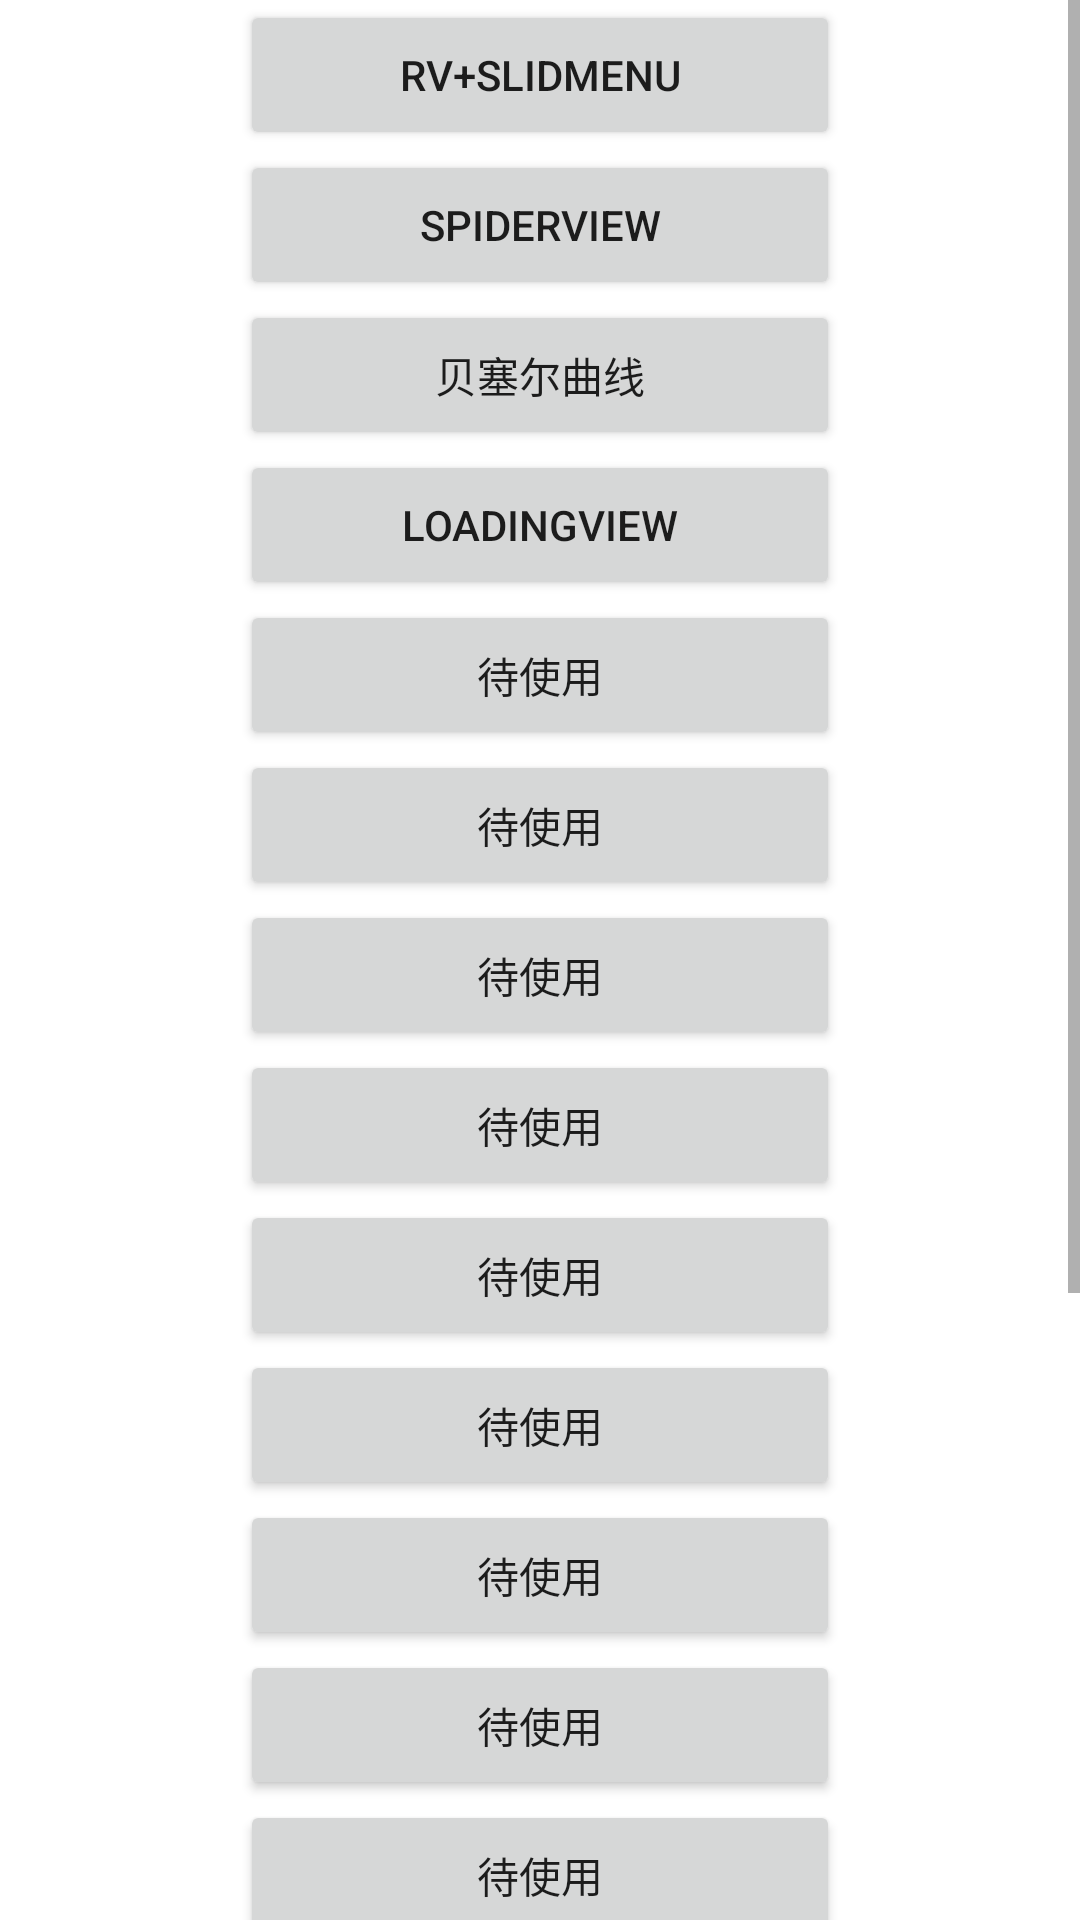

Android layout source for this screen:
<!-- AndroidManifest.xml: application theme Theme.CustomeView -->
<!-- res/layout/activity_main.xml -->
<?xml version="1.0" encoding="utf-8"?>
<LinearLayout xmlns:android="http://schemas.android.com/apk/res/android"
    xmlns:tools="http://schemas.android.com/tools"
    android:layout_width="match_parent"
    android:layout_height="match_parent"
    android:orientation="horizontal"
    tools:context=".MainActivity">

    <ScrollView
        android:layout_width="match_parent"
        android:layout_height="match_parent">

        <LinearLayout
            android:layout_width="match_parent"
            android:layout_height="match_parent"
            android:orientation="vertical">

            <Button
                android:id="@+id/btn_1"
                android:layout_width="200dp"
                android:layout_height="50dp"
                android:layout_gravity="center"
                android:text="rv+Slidmenu" />

            <Button
                android:id="@+id/btn_2"
                android:layout_width="200dp"
                android:layout_height="50dp"
                android:layout_gravity="center"
                android:text="SpiderView" />

            <Button
                android:id="@+id/btn_3"
                android:layout_width="200dp"
                android:layout_height="50dp"
                android:layout_gravity="center"
                android:text="贝塞尔曲线" />

            <Button
                android:id="@+id/btn_4"
                android:layout_width="200dp"
                android:layout_height="50dp"
                android:layout_gravity="center"
                android:text="loadingView" />

            <Button
                android:layout_width="200dp"
                android:layout_height="50dp"
                android:layout_gravity="center"
                android:text="待使用" />

            <Button
                android:layout_width="200dp"
                android:layout_height="50dp"
                android:layout_gravity="center"
                android:text="待使用" />

            <Button
                android:layout_width="200dp"
                android:layout_height="50dp"
                android:layout_gravity="center"
                android:text="待使用" />

            <Button
                android:layout_width="200dp"
                android:layout_height="50dp"
                android:layout_gravity="center"
                android:text="待使用" />

            <Button
                android:layout_width="200dp"
                android:layout_height="50dp"
                android:layout_gravity="center"
                android:text="待使用" />

            <Button
                android:layout_width="200dp"
                android:layout_height="50dp"
                android:layout_gravity="center"
                android:text="待使用" />

            <Button
                android:layout_width="200dp"
                android:layout_height="50dp"
                android:layout_gravity="center"
                android:text="待使用" />

            <Button
                android:layout_width="200dp"
                android:layout_height="50dp"
                android:layout_gravity="center"
                android:text="待使用" />

            <Button
                android:layout_width="200dp"
                android:layout_height="50dp"
                android:layout_gravity="center"
                android:text="待使用" />

            <Button
                android:layout_width="200dp"
                android:layout_height="50dp"
                android:layout_gravity="center"
                android:text="待使用" />

            <Button
                android:layout_width="200dp"
                android:layout_height="50dp"
                android:layout_gravity="center"
                android:text="待使用" />

            <Button
                android:layout_width="200dp"
                android:layout_height="50dp"
                android:layout_gravity="center"
                android:text="待使用" />

            <Button
                android:layout_width="200dp"
                android:layout_height="50dp"
                android:layout_gravity="center"
                android:text="待使用" />

            <Button
                android:layout_width="200dp"
                android:layout_height="50dp"
                android:layout_gravity="center"
                android:text="待使用" />

            <Button
                android:layout_width="200dp"
                android:layout_height="50dp"
                android:layout_gravity="center"
                android:text="待使用" />

        </LinearLayout>
    </ScrollView>



</LinearLayout>
<!-- resources referenced by this layout -->
<resources>
  <style name="Theme.CustomeView" parent="Theme.MaterialComponents.DayNight.NoActionBar">
          
          <item name="colorPrimary">@color/purple_500</item>
          <item name="colorPrimaryVariant">@color/purple_700</item>
          <item name="colorOnPrimary">@color/white</item>
          
          <item name="colorSecondary">@color/teal_200</item>
          <item name="colorSecondaryVariant">@color/teal_700</item>
          <item name="colorOnSecondary">@color/black</item>
          
          <item name="android:statusBarColor" tools:targetApi="l">?attr/colorPrimaryVariant</item>
          
      </style>
  <color name="purple_500">#FF6200EE</color>
  <color name="purple_700">#FF3700B3</color>
  <color name="white">#FFFFFFFF</color>
  <color name="teal_200">#FF03DAC5</color>
  <color name="teal_700">#FF018786</color>
  <color name="black">#FF000000</color>
</resources>
